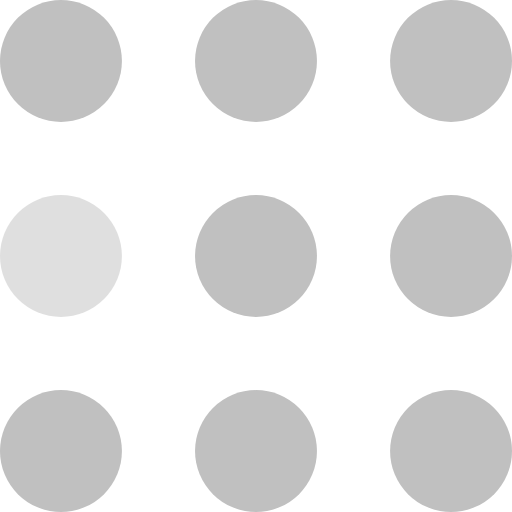
t = 0.00 s
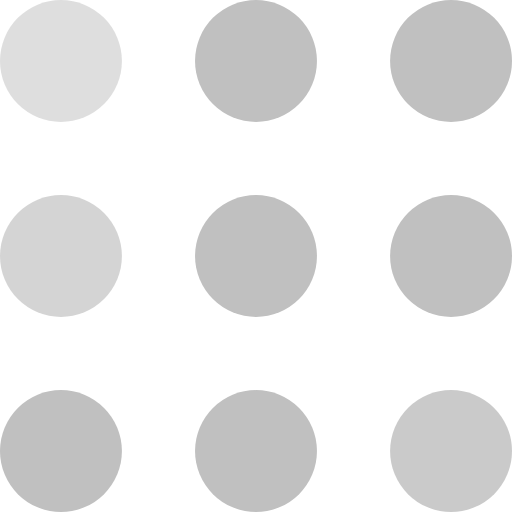
t = 0.30 s
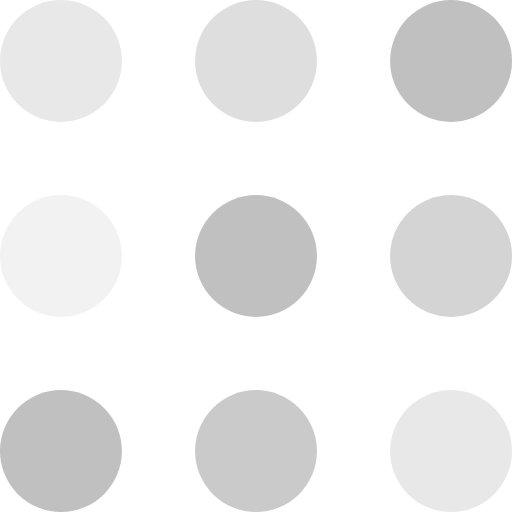
t = 0.60 s
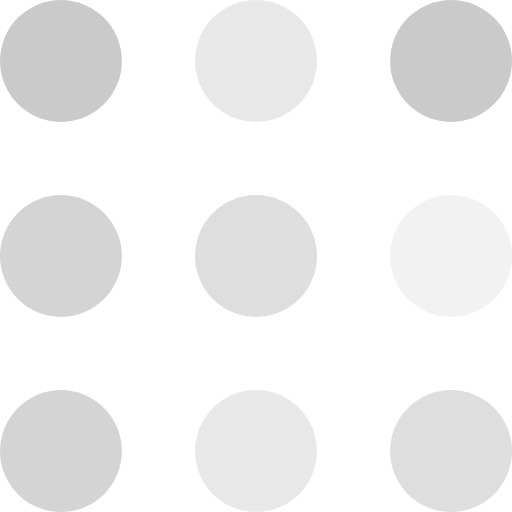
t = 0.90 s
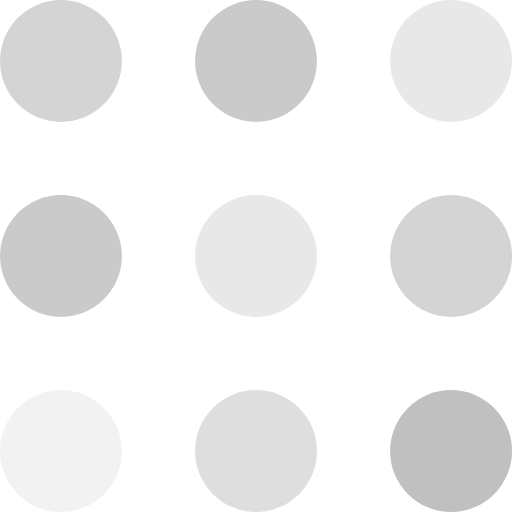
t = 1.20 s
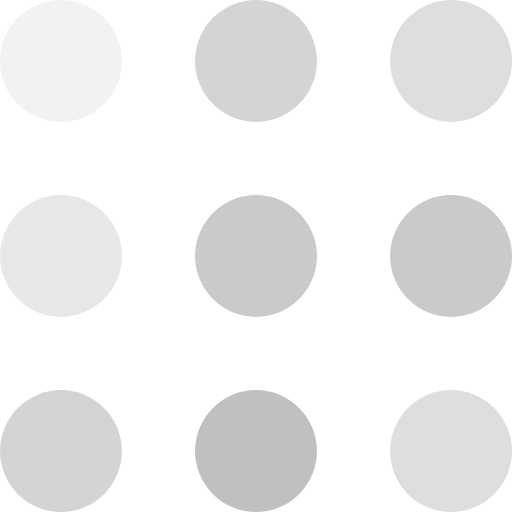
t = 1.50 s

The animated SVG that drew these frames (rendered in a browser with its animation timeline set to each time). Animation: 9 SMIL elements (animate=9); one cycle of 1.80 s, repeats indefinitely.

<svg width="100%" height="100%" viewBox="0 0 105 105" xmlns="http://www.w3.org/2000/svg" fill="#fff" xmlns:svg="http://www.w3.org/2000/svg" xmlns:xlink="http://www.w3.org/1999/xlink"><rect id="svgEditorBackground" x="0" y="0" width="105" height="105" style="fill: none; stroke: none;"/>
    <circle cx="12.5" cy="12.5" r="12.5" fill="silver">
        <animate attributeName="fill-opacity" begin="0s" dur="1s" values="1;.2;1" calcMode="linear" repeatCount="indefinite"/>
    </circle>
    <circle cx="12.5" cy="52.5" r="12.5" fill-opacity=".5" fill="silver">
        <animate attributeName="fill-opacity" begin="100ms" dur="1s" values="1;.2;1" calcMode="linear" repeatCount="indefinite"/>
    </circle>
    <circle cx="52.5" cy="12.5" r="12.5" fill="silver">
        <animate attributeName="fill-opacity" begin="300ms" dur="1s" values="1;.2;1" calcMode="linear" repeatCount="indefinite"/>
    </circle>
    <circle cx="52.5" cy="52.5" r="12.5" fill="silver">
        <animate attributeName="fill-opacity" begin="600ms" dur="1s" values="1;.2;1" calcMode="linear" repeatCount="indefinite"/>
    </circle>
    <circle cx="92.5" cy="12.5" r="12.5" fill="silver">
        <animate attributeName="fill-opacity" begin="800ms" dur="1s" values="1;.2;1" calcMode="linear" repeatCount="indefinite"/>
    </circle>
    <circle cx="92.5" cy="52.5" r="12.5" fill="silver">
        <animate attributeName="fill-opacity" begin="400ms" dur="1s" values="1;.2;1" calcMode="linear" repeatCount="indefinite"/>
    </circle>
    <circle cx="12.5" cy="92.5" r="12.5" fill="silver">
        <animate attributeName="fill-opacity" begin="700ms" dur="1s" values="1;.2;1" calcMode="linear" repeatCount="indefinite"/>
    </circle>
    <circle cx="52.5" cy="92.5" r="12.5" fill="silver">
        <animate attributeName="fill-opacity" begin="500ms" dur="1s" values="1;.2;1" calcMode="linear" repeatCount="indefinite"/>
    </circle>
    <circle cx="92.5" cy="92.5" r="12.5" fill="silver">
        <animate attributeName="fill-opacity" begin="200ms" dur="1s" values="1;.2;1" calcMode="linear" repeatCount="indefinite"/>
    </circle>
</svg>